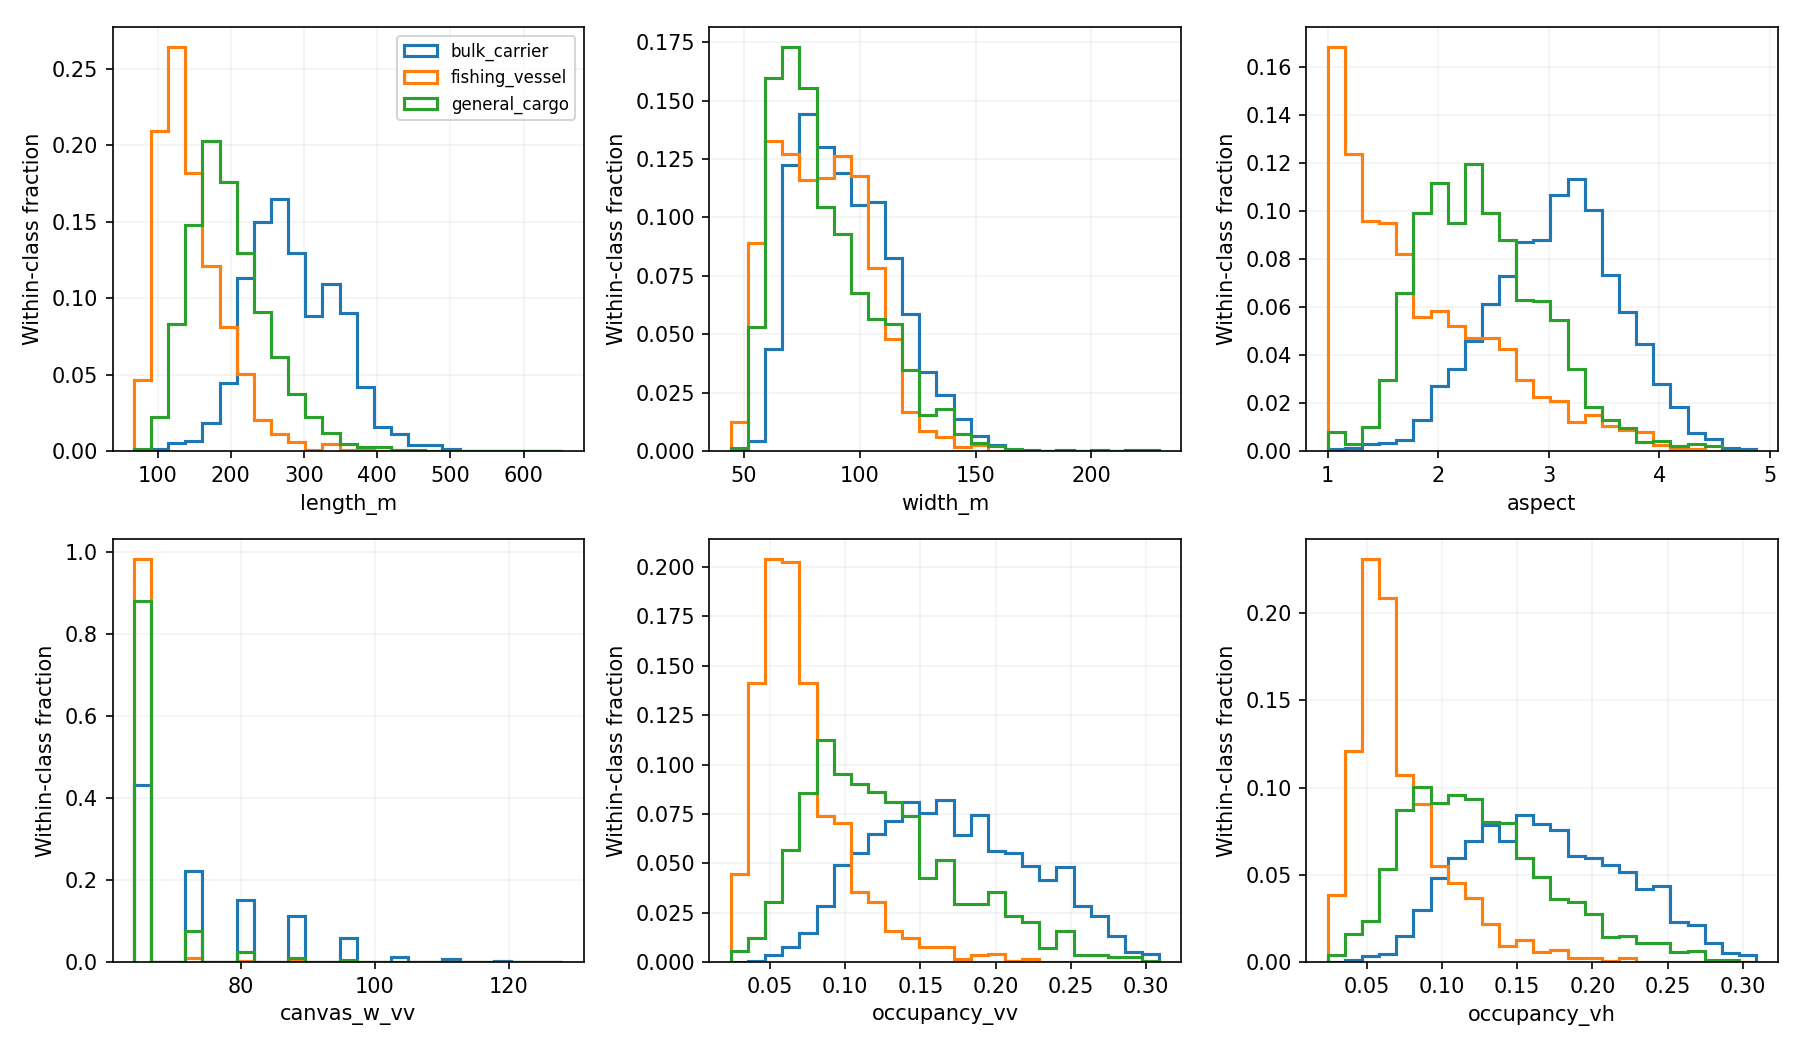

Values plotted in this chart, from the file beside it:
class_id, class_name, variable, n, mmsi, mean, std, min, p05, p25, median, p75, p95, max
0, bulk_carrier, length_m, 3170, 2401, 285.3, 61.46, 95, 197.9, 240.4, 277.6, 331.2, 385.8, 652.8
0, bulk_carrier, width_m, 3170, 2401, 94.87, 21.08, 50.77, 66.78, 77.93, 92.07, 109, 132.8, 229.3
0, bulk_carrier, aspect, 3170, 2401, 3.067, 0.5822, 1.025, 2.073, 2.675, 3.099, 3.458, 3.987, 4.876
0, bulk_carrier, canvas_w_vv, 3170, 2401, 73.83, 11.37, 64.0, 64.0, 64.0, 72.0, 80.0, 96.0, 128.0
0, bulk_carrier, canvas_h_vv, 3170, 2401, 73.83, 11.37, 64.0, 64.0, 64.0, 72.0, 80.0, 96.0, 128.0
0, bulk_carrier, canvas_w_vh, 3170, 2401, 74.45, 12.56, 64.0, 64.0, 64.0, 72.0, 80.0, 96.0, 128.0
0, bulk_carrier, canvas_h_vh, 3170, 2401, 74.45, 12.56, 64.0, 64.0, 64.0, 72.0, 80.0, 96.0, 128.0
0, bulk_carrier, occupancy_vv, 3170, 2401, 0.1709, 0.05302, 0.03418, 0.09114, 0.1306, 0.1667, 0.2107, 0.2612, 0.3086
0, bulk_carrier, occupancy_vh, 3170, 2401, 0.1695, 0.05216, 0.03735, 0.0917, 0.1289, 0.166, 0.2083, 0.2578, 0.3086
1, fishing_vessel, length_m, 1147, 879, 146.2, 45.08, 67.72, 91.78, 114.3, 135.8, 169.4, 228.8, 425.5
1, fishing_vessel, width_m, 1147, 879, 83.62, 19.26, 44.34, 55.86, 67.44, 82.86, 97.74, 115.2, 150.2
1, fishing_vessel, aspect, 1147, 879, 1.843, 0.7081, 1, 1.038, 1.246, 1.652, 2.301, 3.239, 4.385
1, fishing_vessel, canvas_w_vv, 1147, 879, 64.24, 2.164, 64.0, 64.0, 64.0, 64.0, 64.0, 64.0, 104.0
1, fishing_vessel, canvas_h_vv, 1147, 879, 64.24, 2.164, 64.0, 64.0, 64.0, 64.0, 64.0, 64.0, 104.0
1, fishing_vessel, canvas_w_vh, 1147, 879, 64.4, 2.816, 64.0, 64.0, 64.0, 64.0, 64.0, 64.0, 112.0
1, fishing_vessel, canvas_h_vh, 1147, 879, 64.4, 2.816, 64.0, 64.0, 64.0, 64.0, 64.0, 64.0, 112.0
1, fishing_vessel, occupancy_vv, 1147, 879, 0.07117, 0.03033, 0.02417, 0.03743, 0.05103, 0.06348, 0.08252, 0.1317, 0.2272
1, fishing_vessel, occupancy_vh, 1147, 879, 0.07263, 0.03144, 0.02417, 0.0376, 0.05127, 0.0625, 0.08716, 0.1356, 0.2272
2, general_cargo, length_m, 1378, 1032, 198.2, 53.75, 81.4, 122.1, 160.7, 188.7, 228.7, 297.7, 452.9
2, general_cargo, width_m, 1378, 1032, 84.41, 21.25, 50.59, 58.78, 68.1, 79.01, 97.31, 124.4, 163.4
2, general_cargo, aspect, 1378, 1032, 2.399, 0.5616, 1.02, 1.618, 1.982, 2.346, 2.752, 3.352, 4.55
2, general_cargo, canvas_w_vv, 1378, 1032, 65.54, 4.983, 64.0, 64.0, 64.0, 64.0, 64.0, 72.0, 112.0
2, general_cargo, canvas_h_vv, 1378, 1032, 65.54, 4.983, 64.0, 64.0, 64.0, 64.0, 64.0, 72.0, 112.0
2, general_cargo, canvas_w_vh, 1378, 1032, 66.06, 6.107, 64.0, 64.0, 64.0, 64.0, 64.0, 80.0, 120.0
2, general_cargo, canvas_h_vh, 1378, 1032, 66.06, 6.107, 64.0, 64.0, 64.0, 64.0, 64.0, 80.0, 120.0
2, general_cargo, occupancy_vv, 1378, 1032, 0.1252, 0.05027, 0.03076, 0.05859, 0.08789, 0.1162, 0.1538, 0.2198, 0.3009
2, general_cargo, occupancy_vh, 1378, 1032, 0.1252, 0.0484, 0.03296, 0.05859, 0.08789, 0.1179, 0.1523, 0.2185, 0.2905
